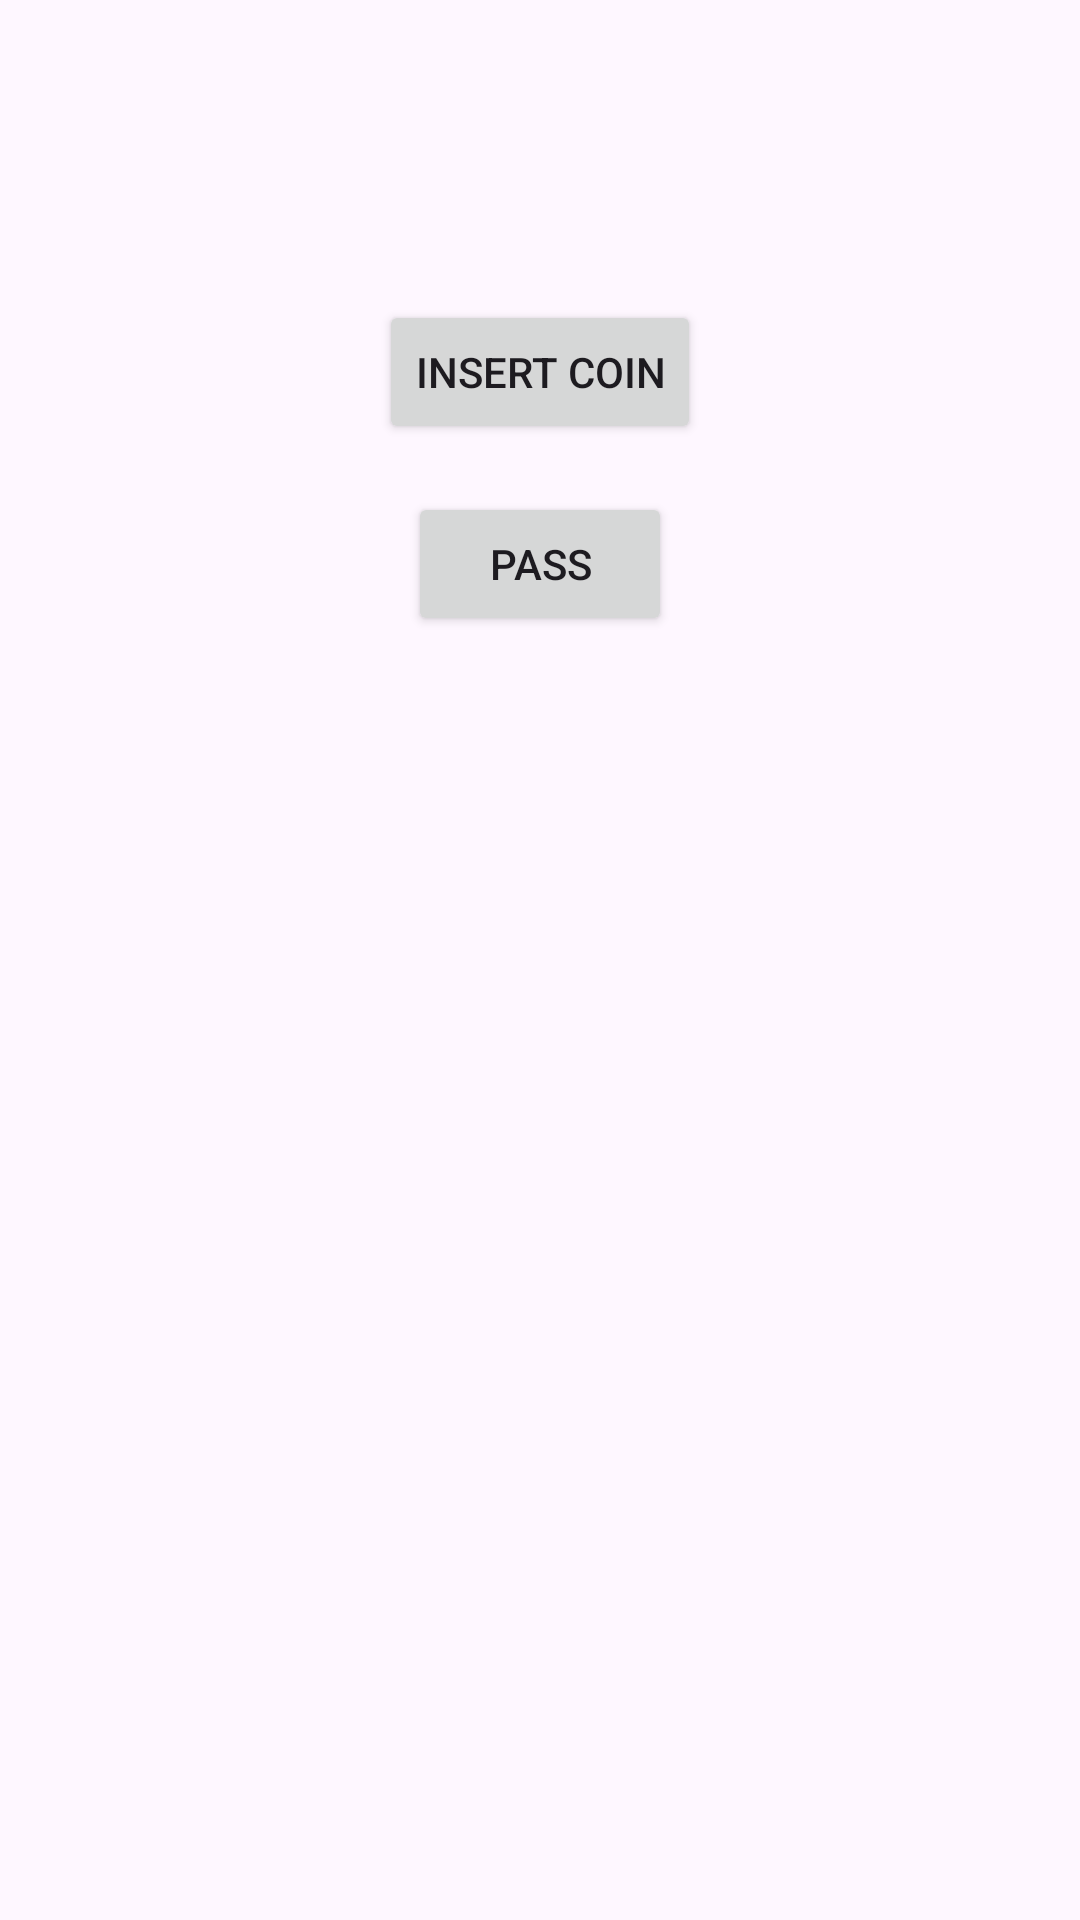

Produce the Android XML layout that renders to this screen, including the resource entries it uses.
<!-- AndroidManifest.xml: application theme Theme.Tsstate -->
<!-- res/layout/fragment_turnstile.xml -->
<?xml version="1.0" encoding="utf-8"?>
<androidx.constraintlayout.widget.ConstraintLayout xmlns:android="http://schemas.android.com/apk/res/android"
    xmlns:app="http://schemas.android.com/apk/res-auto"
    xmlns:tools="http://schemas.android.com/tools"
    android:layout_width="match_parent"
    android:layout_height="match_parent"
    tools:context=".TurnstileFragment">

    <Button
        android:id="@+id/coin"
        android:layout_width="wrap_content"
        android:layout_height="wrap_content"
        android:text="@string/insert_coin"
        android:layout_marginTop="100dp"
        app:layout_constraintEnd_toEndOf="parent"
        app:layout_constraintStart_toStartOf="parent"
        app:layout_constraintTop_toTopOf="parent" />

    <Button
        android:id="@+id/pass"
        android:layout_width="wrap_content"
        android:layout_height="wrap_content"
        android:text="@string/pass"
        android:layout_marginTop="16dp"
        app:layout_constraintEnd_toEndOf="parent"
        app:layout_constraintStart_toStartOf="parent"
        app:layout_constraintTop_toBottomOf="@id/coin" />

    <ImageView
        android:id="@+id/turnstile_state"
        android:layout_width="wrap_content"
        android:layout_height="wrap_content"
        android:layout_marginBottom="100dp"
        app:layout_constraintBottom_toBottomOf="parent"
        app:layout_constraintEnd_toEndOf="parent"
        app:layout_constraintStart_toStartOf="parent"
        tools:src="@drawable/locked"
        />

</androidx.constraintlayout.widget.ConstraintLayout>
<!-- resources referenced by this layout -->
<resources>
  <!-- drawable locked: vector/xml drawable (drawable, 2008 chars, omitted) -->
  <string name="insert_coin">Insert coin</string>
  <string name="pass">Pass</string>
  <style name="Theme.Tsstate" parent="Base.Theme.Tsstate" />
  <style name="Base.Theme.Tsstate" parent="Theme.Material3.DayNight.NoActionBar">
          
          
      </style>
</resources>
